Dataset: data (GitHub, AfonsoScheufele/Computer-Vision-Inspection-System). Classes: defect, normal.

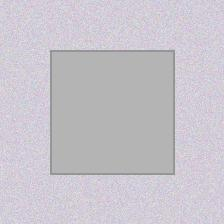
Label: normal

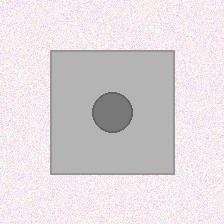
Label: defect

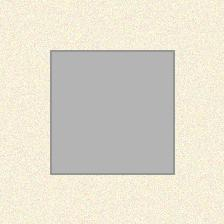
Label: normal

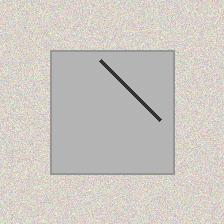
Label: defect
